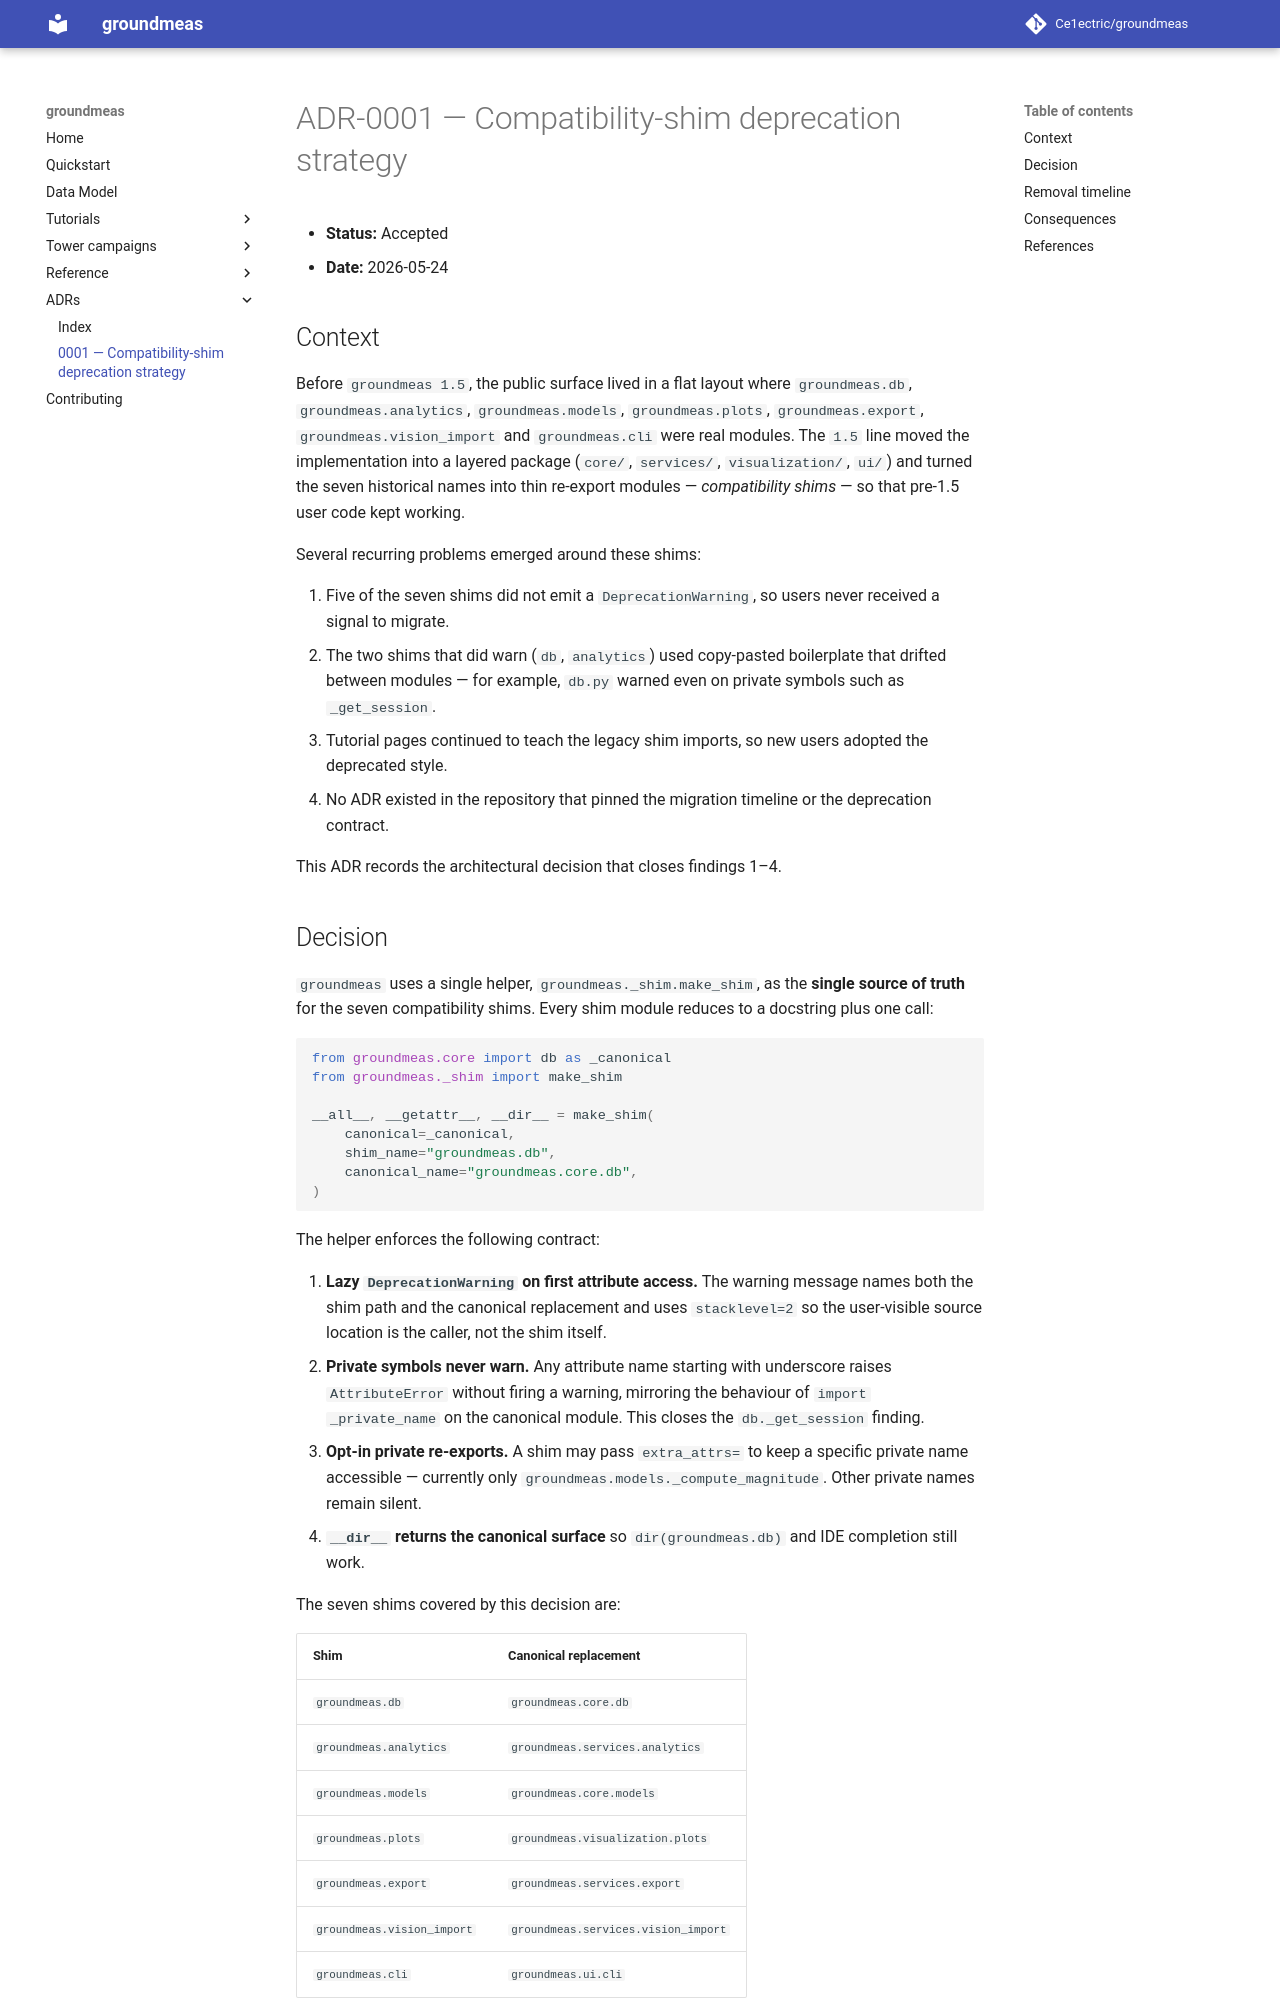

repository: Ce1ectric/groundmeas · page: adr/0001-compatibility-shim-deprecation-strategy/index.html · generator: mkdocs

# ADR-0001 — Compatibility-shim deprecation strategy

- **Status:** Accepted
- **Date:** 2026-05-24

## Context

Before `groundmeas 1.5`, the public surface lived in a flat layout where
`groundmeas.db`, `groundmeas.analytics`, `groundmeas.models`,
`groundmeas.plots`, `groundmeas.export`, `groundmeas.vision_import` and
`groundmeas.cli` were real modules. The `1.5` line moved the
implementation into a layered package (`core/`, `services/`,
`visualization/`, `ui/`) and turned the seven historical names into thin
re-export modules — *compatibility shims* — so that pre-1.5 user code
kept working.

Several recurring problems emerged around these shims:

1. Five of the seven shims did not emit a `DeprecationWarning`, so users
   never received a signal to migrate.
2. The two shims that did warn (`db`, `analytics`) used copy-pasted
   boilerplate that drifted between modules — for example, `db.py` warned
   even on private symbols such as `_get_session`.
3. Tutorial pages continued to teach the legacy shim imports, so new
   users adopted the deprecated style.
4. No ADR existed in the repository that pinned the migration timeline
   or the deprecation contract.

This ADR records the architectural decision that closes findings 1–4.
